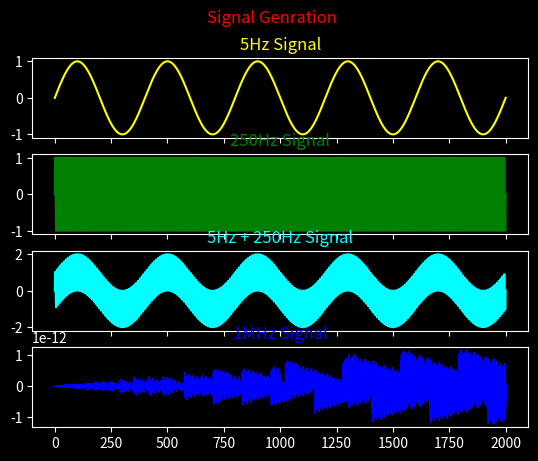

Write the Python code that produced this figure.
from matplotlib import pyplot as plt
from matplotlib import style
from scipy import signal

import numpy as np

#Signal Sampling Rate 2000Hz
t = np.linspace(0,1.0,2001)

sig_5Hz = np.sin(2 * np.pi * 5 * t)
sig_250Hz = np.sin(2 * np.pi * 250 * t)
sig_1MHz = np.sin(2 * np.pi * 1000 * t)

sig_5Hz_250Hz = sig_5Hz + sig_250Hz


style.use('dark_background')

f, plt_arr = plt.subplots(4, sharex=True)
f.suptitle('Signal Genration', color = 'red')

plt_arr[0].plot(sig_5Hz, color = 'yellow')
plt_arr[0].set_title('5Hz Signal', color = 'yellow')

plt_arr[1].plot(sig_250Hz, color = 'green')
plt_arr[1].set_title('250Hz Signal', color = 'green')

plt_arr[2].plot(sig_5Hz_250Hz, color = 'cyan')
plt_arr[2].set_title('5Hz + 250Hz Signal', color = 'cyan')

plt_arr[3].plot(sig_1MHz, color = 'blue')
plt_arr[3].set_title('1MHz Signal', color = 'blue')

if __name__ == '__main__':
    plt.show()

    print('Complete!')